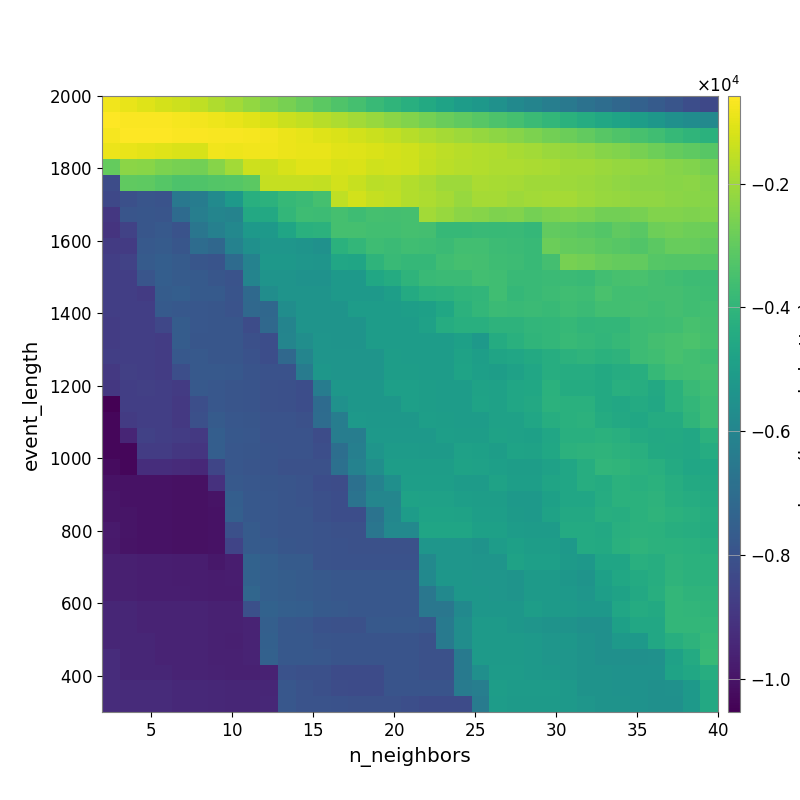

Source data for this figure (header and first rows):
-8.009666720215116129e+02, -9.307020946002086248e+02, -1.084562454670459829e+03, -1.233299500889631190e+03, -1.352822395185033429e+03, -1.537952901022032393e+03, -1.759679037786260324e+03, -1.966707692115222244e+03, -2.194108610481396227e+03, -2.421529664607619907e+03, -2.615642389533328696e+03, -2.855031893440593649e+03, -3.101828626043452459e+03, -3.307444532480763883e+03, -3.529496718095227607e+03, -3.807726341180938562e+03, -4.038238544153418388e+03, -4.272394679665996591e+03, -4.505638093258704430e+03, -4.756632308394977372e+03, -5.016781444922482478e+03, -5.235448953340497610e+03, -5.506486472007743942e+03, -5.811220509430389029e+03
-5.989821825251055998e+02, -6.416555568828879359e+02, -6.452151952391295708e+02, -6.640834263269672419e+02, -7.114326382366404005e+02, -7.753627692055557645e+02, -8.357238372263794872e+02, -9.225151205478044858e+02, -1.050103943071732147e+03, -1.201209402504932314e+03, -1.366931352553633360e+03, -1.480063220578311302e+03, -1.652377183362455298e+03, -1.794683848447375112e+03, -1.962625311590937827e+03, -2.135094533116121511e+03, -2.308228008018202217e+03, -2.480134201949661019e+03, -2.681458435321601428e+03, -2.870313923138818154e+03, -3.019778354897206555e+03, -3.183170061888993587e+03, -3.354566348697418107e+03, -3.537489413860340392e+03
-7.233583732772871144e+02, -5.987862872559802554e+02, -5.864512932636705500e+02, -6.016423473227004024e+02, -6.264821451298362263e+02, -6.322248259255336507e+02, -6.716014889483681145e+02, -6.892019072966166959e+02, -7.070277029059401457e+02, -7.736641184561963200e+02, -8.589577078903565734e+02, -9.617489576454391909e+02, -1.075716955829699145e+03, -1.164648969872339876e+03, -1.284057322702928332e+03, -1.391890224267113126e+03, -1.511029915903586698e+03, -1.656820786462939395e+03, -1.797510935698233652e+03, -1.920539349935336531e+03, -2.054441620247695482e+03, -2.162815752750433603e+03, -2.260583394539923574e+03, -2.383529911312945842e+03
-8.898424155362508827e+02, -9.321089047969022658e+02, -1.005116675665348339e+03, -1.090682009561676068e+03, -1.132167354105122513e+03, -1.170311353753435242e+03, -8.093706377814155530e+02, -8.558543091501575191e+02, -7.879316427460656769e+02, -8.134330967853145467e+02, -8.682034270259833875e+02, -9.209811929875104397e+02, -9.164562741716316623e+02, -1.014185830686369172e+03, -1.072746515224200948e+03, -1.154257771960142009e+03, -1.213464539832308901e+03, -1.298954205824887822e+03, -1.475489088996351029e+03, -1.571738762635417970e+03, -1.671819669994610649e+03, -1.739015696250800374e+03, -1.788802383967260084e+03, -1.873400571637326721e+03
-2.925492981549607066e+03, -2.326581663813776686e+03, -2.352838719808652968e+03, -2.562285995853374061e+03, -2.642567245039190766e+03, -2.704627859746467038e+03, -2.374488710817172432e+03, -1.955883215589869224e+03, -1.340003963093005950e+03, -1.379683040137623721e+03, -1.201848578407421428e+03, -1.032380384128538026e+03, -1.049028664883225929e+03, -1.177691192219209142e+03, -1.164794160342815985e+03, -1.292308238474227210e+03, -1.272103147985193118e+03, -1.322854934373553760e+03, -1.507709000447485323e+03, -1.616387733090293068e+03, -1.681087100369046993e+03, -1.727734316920167430e+03, -1.809884490941300101e+03, -1.827338790390942449e+03
-8.214227356702904217e+03, -3.019881952151542464e+03, -3.050184292132504197e+03, -3.216857466310724249e+03, -3.349660141482890594e+03, -3.309982487072355070e+03, -3.255230557305844286e+03, -3.195937025825082856e+03, -3.076793948125438874e+03, -1.465093136666299415e+03, -1.461697079692509988e+03, -1.442325167043290548e+03, -1.505355355967717514e+03, -1.270847920090118123e+03, -1.419856752304312749e+03, -1.606105772384188185e+03, -1.589917266518849146e+03, -1.741627857341826711e+03, -1.835727108951005903e+03, -2.059780459986045571e+03, -2.046054006303453889e+03, -1.837796364453842671e+03, -1.887845980227352129e+03, -1.931898116177321981e+03
-8.379133037064857490e+03, -8.117611871851961041e+03, -7.905448937155199928e+03, -7.978466645097569199e+03, -6.530345959458303696e+03, -6.352946019291806806e+03, -5.786892024401601702e+03, -5.184066047607719156e+03, -4.272014287202178821e+03, -4.139590811773754467e+03, -3.872953927829937129e+03, -3.746542382651220123e+03, -3.534243352383840374e+03, -1.521444757552861120e+03, -1.265836395485202502e+03, -1.442260502945308417e+03, -1.546061912703885355e+03, -1.725112121904506694e+03, -1.800290661921221272e+03, -1.924173408921111786e+03, -2.106230987577257565e+03, -1.926287751261349968e+03, -1.913039310294912411e+03, -2.051989952149332566e+03
-8.905969804284000929e+03, -7.925155255276604294e+03, -7.874787608063512380e+03, -7.905448937155199928e+03, -7.068728701364831977e+03, -6.292341751613228553e+03, -6.020698632742396512e+03, -6.086597132008688277e+03, -4.538067769290390061e+03, -4.538067769290390061e+03, -3.957419864602693906e+03, -3.685681482783568299e+03, -3.707564315905015519e+03, -3.530102987412163657e+03, -3.661047007637492698e+03, -3.518175110443381072e+03, -3.538497862206669197e+03, -3.527020941608209341e+03, -1.955076020858377433e+03, -2.121213965370753613e+03, -2.318002982004661135e+03, -2.410180334760351798e+03, -2.519647015080975962e+03, -2.480773687622830494e+03
-9.020533846438735054e+03, -8.570590673235539725e+03, -7.872492262073478742e+03, -7.764470831591613205e+03, -7.999134936224639205e+03, -6.623890278204633432e+03, -6.194930348607020278e+03, -5.871871631543847798e+03, -5.157430125637822130e+03, -5.157430125637822130e+03, -4.698952134462540926e+03, -4.234932816161852315e+03, -4.148945185336490795e+03, -3.507059490484478374e+03, -3.507059490484478374e+03, -3.593015638175420918e+03, -3.613576540118730463e+03, -3.538143886765851676e+03, -3.575878548202521415e+03, -3.849546820765508528e+03, -3.873755517071389477e+03, -3.808806753774546905e+03, -3.835165022137277447e+03, -3.787624218796874629e+03
-8.808309797425879879e+03, -8.781419530010252856e+03, -7.769480966266402902e+03, -7.666606214897165955e+03, -7.860212299497089589e+03, -7.014580788636285433e+03, -7.191611284447842991e+03, -6.125078099955304424e+03, -5.526868228531878231e+03, -5.298686680746642196e+03, -5.298686680746642196e+03, -5.400846460254713747e+03, -5.515186974403436579e+03, -4.197753124800809019e+03, -3.955269077716406173e+03, -3.678254126461242322e+03, -3.750520244361928235e+03, -3.651059862290672754e+03, -3.664885999386195635e+03, -3.748258637413747238e+03, -3.592080762482786213e+03, -3.588780040316879877e+03, -3.699649048617427525e+03, -3.748258332750176578e+03
-8.697344263805389346e+03, -8.586725233560518973e+03, -7.683647180488796039e+03, -7.574555109111792262e+03, -7.660855377334717559e+03, -7.856209639421225802e+03, -7.942608409047958958e+03, -7.063033816460923845e+03, -6.108619981040871608e+03, -5.244751914937811307e+03, -5.244751914937811307e+03, -5.298686680746642196e+03, -5.355566032021085448e+03, -4.632352434826190802e+03, -4.670539821066140576e+03, -4.049922965939997539e+03, -3.802837690217386807e+03, -3.905595549536385079e+03, -3.908843043120041330e+03, -3.644051011344973631e+03, -3.509197054334550103e+03, -3.565887014249751246e+03, -3.667945098316546591e+03, -3.716170601138531765e+03
-8.697344263805389346e+03, -8.697344263805389346e+03, -7.912061900604970106e+03, -7.576963799758524146e+03, -7.657754447484807315e+03, -7.731378339227027936e+03, -7.855897864549749102e+03, -7.977453636900020683e+03, -6.029883864649411407e+03, -5.388650823674148342e+03, -5.388650823674148342e+03, -5.445400206607621840e+03, -5.445400206607621840e+03, -5.185249007432995313e+03, -5.185249007432995313e+03, -4.604896152937167244e+03, -4.396824317162845546e+03, -4.052518455806091879e+03, -3.775581759190748016e+03, -3.751700969811753566e+03, -3.766317577233221527e+03, -3.607998335817298994e+03, -3.625044891896364788e+03, -3.807509422554359389e+03
-8.675571655646575891e+03, -8.675571655646575891e+03, -8.782779499232730814e+03, -7.628433286706869694e+03, -7.573501272038905881e+03, -7.731378339227027936e+03, -7.731378339227027936e+03, -7.943623230316088666e+03, -7.144389997655279331e+03, -5.669594996623473889e+03, -5.388650823674148342e+03, -5.388650823674148342e+03, -5.388650823674148342e+03, -5.131232486827529101e+03, -5.131232486827529101e+03, -5.131232486827529101e+03, -4.955525138343601611e+03, -4.440483794895021674e+03, -4.229116959368920106e+03, -4.126536471256136792e+03, -4.007416203542862149e+03, -3.985184275546544086e+03, -3.651426385230228334e+03, -3.906206083013377338e+03
-8.669314927842064208e+03, -8.669314927842064208e+03, -8.697344263805389346e+03, -7.705668137061053130e+03, -7.806911550145162437e+03, -7.829928700079288319e+03, -7.868278870543908852e+03, -7.995354714974831040e+03, -7.168860313476625379e+03, -7.210234874512847455e+03, -5.665691120168850830e+03, -5.376506684525706078e+03, -5.376506684525706078e+03, -5.388650823674148342e+03, -5.050163929788854148e+03, -5.050163929788854148e+03, -5.050163929788854148e+03, -4.952489737609074837e+03, -4.882993324471789492e+03, -4.590541540518916008e+03, -4.154387629039906642e+03, -3.933589767273575944e+03, -3.734355949794954540e+03, -3.804586438320206526e+03
-8.766780249691542849e+03, -8.669314927842064208e+03, -8.697344263805389346e+03, -8.426520711591954750e+03, -7.628433286706869694e+03, -7.829928700079288319e+03, -7.868278870543908852e+03, -7.868278870543908852e+03, -8.219475308485900314e+03, -7.168860313476625379e+03, -6.036218612299383494e+03, -5.376506684525706078e+03, -5.376506684525706078e+03, -5.388650823674148342e+03, -5.388650823674148342e+03, -5.050163929788854148e+03, -5.050163929788854148e+03, -5.050163929788854148e+03, -4.825880594410379672e+03, -4.369586134427257093e+03, -4.244821603918813707e+03, -4.256463189622108985e+03, -4.093181187554474036e+03, -4.093825893757294580e+03
-8.766780249691542849e+03, -8.669314927842064208e+03, -8.669314927842064208e+03, -8.773946339362544677e+03, -7.628433286706869694e+03, -7.867035265733830784e+03, -7.868278870543908852e+03, -7.868278870543908852e+03, -8.115577959029819795e+03, -8.169680875135404676e+03, -5.987771009377447626e+03, -5.621139779064513277e+03, -5.331764321587205814e+03, -5.388650823674148342e+03, -5.388650823674148342e+03, -5.050163929788854148e+03, -5.050163929788854148e+03, -5.050163929788854148e+03, -5.050163929788854148e+03, -5.050163929788854148e+03, -4.868215428008741583e+03, -5.138841440763646460e+03, -4.421384436736408134e+03, -4.231020723505241222e+03
-8.679513820527114149e+03, -8.669314927842064208e+03, -8.669314927842064208e+03, -8.757501204430756843e+03, -7.789940754923558416e+03, -7.732695909079302510e+03, -7.868278870543908852e+03, -7.868278870543908852e+03, -8.017937253747601972e+03, -8.169680875135404676e+03, -7.153974314658199546e+03, -5.987771009377447626e+03, -5.331764321587205814e+03, -5.331764321587205814e+03, -5.331764321587205814e+03, -5.331764321587205814e+03, -4.989619756857649918e+03, -5.034448044226472120e+03, -5.034448044226472120e+03, -5.050163929788854148e+03, -4.783816749834441907e+03, -4.966223334479053847e+03, -4.726966894344464890e+03, -4.660851033751883733e+03
-8.892278660988424235e+03, -8.658623037290228240e+03, -8.669314927842064208e+03, -8.757501204430756843e+03, -8.131810726240488293e+03, -7.732695909079302510e+03, -7.754220957960324995e+03, -7.783901118924804905e+03, -7.935324142565173133e+03, -8.040685516297005051e+03, -8.040685516297005051e+03, -6.399171966224578682e+03, -5.271909749035022287e+03, -5.331764321587205814e+03, -5.331764321587205814e+03, -5.331764321587205814e+03, -4.989619756857649918e+03, -4.989619756857649918e+03, -5.034448044226472120e+03, -5.034448044226472120e+03, -4.766009365033288304e+03, -4.907691541225685796e+03, -4.990326318495952364e+03, -4.850888886544143134e+03
-8.905770557744799589e+03, -8.681841999130303520e+03, -8.658476000684795508e+03, -8.669314927842064208e+03, -8.782779499232730814e+03, -7.732695909079302510e+03, -7.816959864188510437e+03, -7.923141139078848937e+03, -7.952234061057442887e+03, -8.048762999452399526e+03, -8.101432506450581968e+03, -8.183838631660974897e+03, -6.357601062975692003e+03, -5.256496168603483056e+03, -5.271909749035022287e+03, -5.271909749035022287e+03, -4.934170971750671924e+03, -4.934170971750671924e+03, -4.989619756857649918e+03, -5.034448044226472120e+03, -5.034448044226472120e+03, -4.811018033027457022e+03, -4.852764461037963883e+03, -4.626989694746626810e+03
-1.052900946222553830e+04, -8.681841999130303520e+03, -8.675173814680625583e+03, -8.677621625042389496e+03, -8.868269587674798458e+03, -8.125648514079332926e+03, -7.817588995046651689e+03, -7.925404328485848055e+03, -7.954966943693205394e+03, -8.053022593411467824e+03, -8.106511369397789167e+03, -8.190172624428364543e+03, -7.044222422712425214e+03, -5.493482753000844241e+03, -5.271909749035022287e+03, -5.271909749035022287e+03, -5.271909749035022287e+03, -4.934170971750671924e+03, -4.989619756857649918e+03, -5.034448044226472120e+03, -5.034448044226472120e+03, -4.766009365033288304e+03, -4.852764461037963883e+03, -4.638279346740044275e+03
-1.035252989631454329e+04, -8.791541155744058415e+03, -8.691448169763216356e+03, -8.691956073910678242e+03, -8.865844641025996680e+03, -8.092159665776837755e+03, -7.681438244880726415e+03, -7.842160725234514757e+03, -7.872533831634214039e+03, -7.972568457806035440e+03, -7.972568457806035440e+03, -8.076880570820965659e+03, -7.031278789044786208e+03, -6.332058400334065482e+03, -5.173599506566682066e+03, -5.227254908699891530e+03, -5.227254908699891530e+03, -5.227254908699891530e+03, -4.946946144902159176e+03, -4.991970142951359776e+03, -5.034448044226472120e+03, -5.034448044226472120e+03, -4.852764461037963883e+03, -4.852764461037963883e+03
-1.035252989631454329e+04, -9.500341342439531218e+03, -8.602575826830987353e+03, -8.691956073910678242e+03, -8.780643638520992681e+03, -8.865205067770912137e+03, -7.538900458192731094e+03, -7.801685111424689239e+03, -7.842160725234514757e+03, -7.972568457806035440e+03, -7.972568457806035440e+03, -7.972568457806035440e+03, -8.215905259768911492e+03, -6.303679779834318651e+03, -6.306364624788808214e+03, -5.173599506566682066e+03, -5.173599506566682066e+03, -5.173599506566682066e+03, -5.173599506566682066e+03, -4.936662856514833948e+03, -4.979011326305691000e+03, -4.979011326305691000e+03, -4.811018033027457022e+03, -4.852764461037963883e+03
-1.035252989631454329e+04, -1.035252989631454329e+04, -8.762518927668608740e+03, -8.749559607417415464e+03, -8.924738086758232384e+03, -9.002902019587101677e+03, -7.546990991160949307e+03, -7.813368154270559899e+03, -7.854480009796202467e+03, -7.931048416165153867e+03, -7.986910255093152045e+03, -7.986910255093152045e+03, -8.129045964115379320e+03, -6.924234519437759445e+03, -6.225829826602711364e+03, -5.343268845848111596e+03, -5.055497905197139517e+03, -5.055497905197139517e+03, -5.116775014908365847e+03, -5.116775014908365847e+03, -4.844994311755096533e+03, -4.884911706802872686e+03, -4.991970142951359776e+03, -4.770530675282801894e+03
-1.020087603802789636e+04, -1.035252989631454329e+04, -9.209241478747191650e+03, -9.209241478747191650e+03, -9.286661127933262833e+03, -9.398751273618086998e+03, -8.439022507570240123e+03, -7.838081480274869136e+03, -7.909729175704864247e+03, -7.955236285859278723e+03, -8.046012917206590828e+03, -8.046012917206590828e+03, -8.080436040532860716e+03, -6.855800962238927241e+03, -6.138522717157941770e+03, -5.626791020240583748e+03, -5.012048690623406401e+03, -5.012048690623406401e+03, -5.012048690623406401e+03, -5.012048690623406401e+03, -4.788128469087711892e+03, -4.828058320817811364e+03, -4.934759015272435136e+03, -4.991970142951359776e+03
-1.002513698145437047e+04, -1.002513698145437047e+04, -1.002513698145437047e+04, -1.002513698145437047e+04, -1.006774299703535144e+04, -1.008276602685037324e+04, -9.121505213611540967e+03, -7.755244538633829507e+03, -7.829690401362522607e+03, -7.877340732281946657e+03, -7.911634441383741432e+03, -7.972345625385238236e+03, -8.188845023479932024e+03, -8.224664616542135263e+03, -6.855800962238927241e+03, -6.110402444992038909e+03, -5.590971402372182638e+03, -4.970916263325676482e+03, -4.970916263325676482e+03, -4.970916263325676482e+03, -5.070905421092905272e+03, -5.070905421092905272e+03, -4.794694862051690507e+03, -4.952079156082098962e+03
-9.982257497190636059e+03, -1.002513698145437047e+04, -1.002513698145437047e+04, -1.002513698145437047e+04, -1.006774299703535144e+04, -1.008276602685037324e+04, -1.000995930256773136e+04, -7.554941413435030881e+03, -7.785506198285221217e+03, -7.829690401362522607e+03, -7.911634441383741432e+03, -7.972345625385238236e+03, -8.084178439906481799e+03, -8.174122612687338915e+03, -6.737864655679288262e+03, -5.949900797665613027e+03, -5.949900797665613027e+03, -4.787928730154689219e+03, -4.845851067576179958e+03, -4.845851067576179958e+03, -4.970916263325676482e+03, -5.012048690623406401e+03, -5.012048690623406401e+03, -5.187479154287344500e+03
-9.982257497190636059e+03, -9.982257497190636059e+03, -1.002513698145437047e+04, -1.002513698145437047e+04, -1.006774299703535144e+04, -1.009328018892139335e+04, -1.004946514130987089e+04, -7.524928810021980098e+03, -7.785506198285221217e+03, -7.829690401362522607e+03, -7.911634441383741432e+03, -7.911634441383741432e+03, -8.084178439906481799e+03, -8.174122612687338915e+03, -8.174122612687338915e+03, -6.734179447692353278e+03, -5.925099536546696982e+03, -5.044177602058888624e+03, -4.747601654253049674e+03, -4.747601654253049674e+03, -4.787928730154689219e+03, -4.954688467421701716e+03, -4.954688467421701716e+03, -5.125795806329996594e+03
-9.827592610295354461e+03, -9.982257497190636059e+03, -1.002513698145437047e+04, -1.002513698145437047e+04, -1.006774299703535144e+04, -1.009328018892139335e+04, -1.004946514130987089e+04, -8.107029242687014630e+03, -7.673734035907803445e+03, -7.829690401362522607e+03, -7.911634441383741432e+03, -7.911634441383741432e+03, -7.972345625385238236e+03, -8.063245226984012334e+03, -8.063245226984012334e+03, -6.643392430007841540e+03, -5.845937256941763735e+03, -5.845937256941763735e+03, -4.699754229265177855e+03, -4.699754229265177855e+03, -4.699754229265177855e+03, -4.870853743285782002e+03, -4.870853743285782002e+03, -5.042379158711739365e+03
-9.831083322353259064e+03, -9.985443391883456570e+03, -1.002513698145437047e+04, -1.002513698145437047e+04, -1.006774299703535144e+04, -1.006774299703535144e+04, -1.004946514130987089e+04, -8.490027812739015644e+03, -7.673734035907803445e+03, -7.718541615701049523e+03, -7.877340732281946657e+03, -7.911634441383741432e+03, -7.972345625385238236e+03, -8.025992927287262319e+03, -8.063245226984012334e+03, -8.063245226984012334e+03, -8.063245226984012334e+03, -8.063245226984012334e+03, -5.311498116753138675e+03, -5.311498116753138675e+03, -5.311498116753138675e+03, -5.418447217898507006e+03, -5.043079143263544211e+03, -4.882852855093617109e+03
-9.652828054347623038e+03, -9.652828054347623038e+03, -9.699889598315356125e+03, -9.699889598315356125e+03, -9.743557146943367115e+03, -9.743557146943367115e+03, -9.883993049742446601e+03, -9.738040581343602753e+03, -7.386972090127800584e+03, -7.503123824840657107e+03, -7.661326523358278791e+03, -7.661326523358278791e+03, -7.972345625385238236e+03, -8.025992927287262319e+03, -8.025992927287262319e+03, -8.025992927287262319e+03, -8.025992927287262319e+03, -8.025992927287262319e+03, -5.845963383779296237e+03, -5.311498116753138675e+03, -5.311498116753138675e+03, -5.346448018852517635e+03, -5.346448018852517635e+03, -4.799514823370344857e+03
-9.652828054347623038e+03, -9.652828054347623038e+03, -9.699889598315356125e+03, -9.699889598315356125e+03, -9.743557146943367115e+03, -9.743557146943367115e+03, -9.788958910244833532e+03, -9.738040581343602753e+03, -7.386972090127800584e+03, -7.503123824840657107e+03, -7.613407804620232127e+03, -7.661326523358278791e+03, -7.756944104914867239e+03, -7.810787677294780224e+03, -7.810787677294780224e+03, -7.810787677294780224e+03, -7.810787677294780224e+03, -7.810787677294780224e+03, -5.798814864511416999e+03, -5.265636043333267480e+03, -5.265636043333267480e+03, -5.311498116753138675e+03, -5.311498116753138675e+03, -5.376560962447870224e+03
-9.652828054347623038e+03, -9.652828054347623038e+03, -9.699889598315356125e+03, -9.699889598315356125e+03, -9.697852837139571420e+03, -9.743557146943367115e+03, -9.788958910244833532e+03, -9.780004916708443488e+03, -7.249111904567831516e+03, -7.503123824840657107e+03, -7.613407804620232127e+03, -7.661326523358278791e+03, -7.756944104914867239e+03, -7.810787677294780224e+03, -7.810787677294780224e+03, -7.810787677294780224e+03, -7.810787677294780224e+03, -7.810787677294780224e+03, -6.602247049239458647e+03, -5.798814864511416999e+03, -5.265636043333267480e+03, -5.265636043333267480e+03, -5.311498116753138675e+03, -5.376560962447870224e+03
-9.475255654951521137e+03, -9.475255654951521137e+03, -9.523410915085902161e+03, -9.523410915085902161e+03, -9.523750346664224708e+03, -9.523750346664224708e+03, -9.616980416313834212e+03, -9.614612774420362257e+03, -8.098699569857187271e+03, -7.391962164412299899e+03, -7.501716130065191464e+03, -7.550021072632488540e+03, -7.720651110947596862e+03, -7.756944104914867239e+03, -7.810787677294780224e+03, -7.810787677294780224e+03, -7.810787677294780224e+03, -7.810787677294780224e+03, -6.602247049239458647e+03, -6.602247049239458647e+03, -5.798814864511416999e+03, -5.265636043333267480e+03, -5.265636043333267480e+03, -5.265636043333267480e+03
-9.475255654951521137e+03, -9.475255654951521137e+03, -9.523410915085902161e+03, -9.523410915085902161e+03, -9.523750346664224708e+03, -9.523750346664224708e+03, -9.616980416313834212e+03, -9.614612774420362257e+03, -9.541965824348053502e+03, -7.521338057544096046e+03, -7.786919513498939523e+03, -7.834489721787551389e+03, -8.010975502749677617e+03, -8.045052766955063817e+03, -8.045052766955063817e+03, -7.756944104914867239e+03, -7.756944104914867239e+03, -7.756944104914867239e+03, -7.810787677294780224e+03, -6.426173757811392534e+03, -5.645551706969068618e+03, -5.127886418444320043e+03, -5.127886418444320043e+03, -5.265636043333267480e+03
-9.475255654951521137e+03, -9.475255654951521137e+03, -9.475255654951521137e+03, -9.523410915085902161e+03, -9.523750346664224708e+03, -9.523750346664224708e+03, -9.616980416313834212e+03, -9.653956592986318356e+03, -9.541965824348053502e+03, -7.479148101497683456e+03, -7.786919513498939523e+03, -7.786919513498939523e+03, -7.894691732784963278e+03, -7.929456478882199008e+03, -7.929456478882199008e+03, -7.929456478882199008e+03, -7.929456478882199008e+03, -7.929456478882199008e+03, -8.045052766955063817e+03, -6.479665957505028928e+03, -5.637548404429721813e+03, -5.127886418444320043e+03, -5.127886418444320043e+03, -5.127886418444320043e+03
-9.270136700068293067e+03, -9.475255654951521137e+03, -9.475255654951521137e+03, -9.523410915085902161e+03, -9.523750346664224708e+03, -9.523750346664224708e+03, -9.616980416313834212e+03, -9.616980416313834212e+03, -9.541965824348053502e+03, -7.452355033666630334e+03, -7.786919513498939523e+03, -7.786919513498939523e+03, -7.845683931787433721e+03, -7.929456478882199008e+03, -7.929456478882199008e+03, -7.929456478882199008e+03, -7.929456478882199008e+03, -7.929456478882199008e+03, -8.045052766955063817e+03, -8.045052766955063817e+03, -6.479665957505028928e+03, -5.127886418444320043e+03, -5.127886418444320043e+03, -5.127886418444320043e+03
-9.270136700068293067e+03, -9.475255654951521137e+03, -9.475255654951521137e+03, -9.475255654951521137e+03, -9.523410915085902161e+03, -9.523750346664224708e+03, -9.570506270668105572e+03, -9.616980416313834212e+03, -9.603147158648864206e+03, -9.579589808978700603e+03, -8.021660603907708719e+03, -8.118265514612928200e+03, -8.118265514612928200e+03, -8.256525217498850907e+03, -8.256525217498850907e+03, -8.256525217498850907e+03, -7.929456478882199008e+03, -7.929456478882199008e+03, -8.045052766955063817e+03, -8.045052766955063817e+03, -6.479665957505028928e+03, -5.592110875876371210e+03, -5.077342438185838546e+03, -5.077342438185838546e+03
-9.270136700068293067e+03, -9.320736705921577595e+03, -9.320736705921577595e+03, -9.320736705921577595e+03, -9.371030811216771326e+03, -9.371149251968206954e+03, -9.419951265449310085e+03, -9.468439041050549349e+03, -9.454622624142530185e+03, -9.458743329478244050e+03, -7.842886275142348495e+03, -8.003384218730661814e+03, -8.118265514612928200e+03, -8.206525297981475887e+03, -8.256525217498850907e+03, -8.256525217498850907e+03, -7.929456478882199008e+03, -7.929456478882199008e+03, -7.929456478882199008e+03, -7.929456478882199008e+03, -6.387316051954012437e+03, -6.280388481768338352e+03, -5.007271557409383604e+03, -5.077342438185838546e+03
-9.270136700068293067e+03, -9.320736705921577595e+03, -9.320736705921577595e+03, -9.320736705921577595e+03, -9.371030811216771326e+03, -9.371149251968206954e+03, -9.419951265449310085e+03, -9.468439041050549349e+03, -9.454622624142530185e+03, -9.414833830011593818e+03, -7.842886275142348495e+03, -8.003384218730661814e+03, -8.003384218730661814e+03, -8.030975223387392361e+03, -8.079392944816957424e+03, -8.079392944816957424e+03, -8.079392944816957424e+03, -8.141574748420384822e+03, -8.256525217498850907e+03, -8.256525217498850907e+03, -8.256525217498850907e+03, -6.387316051954012437e+03, -5.021331103585576784e+03, -5.092344701142563281e+03
